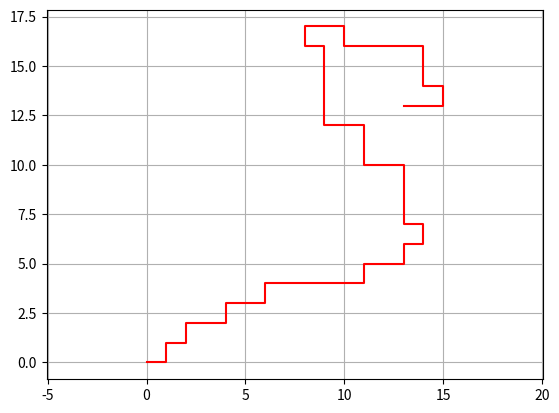

Write the Python code that produced this figure.
import matplotlib.pyplot as plt
import random as rd

def plot_chemin(chemin:[[int]]) -> None :
    les_x = [c[0] for c in chemin]
    les_y = [c[1] for c in chemin]

    plt.axis('equal')
    plt.plot(les_x,les_y,'-r')		# À utiliser où on veut dans le fichier
    plt.grid()
    plt.show()

def positions_voisines(p:[int]) -> [[int,int]] :
    x,y = p
    return [[x,y+1],[x+1,y],[x,y-1],[x-1,y]]

def positions_possibles(p:[int], atteints:[[int]]) -> [[int]] :
    voisins = positions_voisines(p)
    possibles = []
    for v in voisins :
        if v not in atteints :
            possibles.append(v)
    return possibles

def genere_chemin_naif(n:int) -> [[int]] :
    chemin = [[0,0]]
    p = [0,0]
    for i in range(n-1):
        pos = positions_possibles(p,chemin)
        if len(pos) == 0 :
            return [[]]
        else :
            p = rd.choice(pos)
            chemin.append(p)

    return chemin

def plot_proba():
    les_l = []
    les_p = []

    for i in range(351):
        print(i)
        les_l.append(i)
        cpt = 0
        for j in range(1000):
            ch = genere_chemin_naif(i)
            if ch == [[]] :
                cpt = cpt+1
        les_p.append(cpt/1000)

    plt.plot(les_l,les_p)
    plt.grid()
    plt.xlabel('Longueur du chemin')
    plt.ylabel("Probabilité d'échec")
    plt.show()


def est_CAE(chemin:[[int]]) -> bool :
    ch = sorted(chemin)
    for i in range(1,len(ch)) :
        if ch[i] == ch[i-1] :
            return False
    return True

# def rot(p:[int], q:[int], a:int) -> [int]:
#     dx = q[0]-p[0]
#     dy = q[1]-p[1]
#     if a == 0 :
#         return [p[0]-dx,p[1]-dy]
#     elif a == 1 :
#         return [p[0]+dy,p[1]+dx]
#     else :
#         return [p[0]-dy,p[1]-dx]

def rot(p,q,a):
    x,y = p
    u,v = q
    assert(a in [0,1,2])
    if a==0:
        return [2*x-u,2*y-v]
    elif a==1:
        return [x+y-v,y+u-x]
    else:
        return [x+v-y,y+x-u]
#
# def rotation_chemin(chemin,i_piv,a):
#     new_chemin = chemin[:i_piv]
#     p = chemin[i_piv]
#     for i in range(i_piv+1,len(chemin)):
#         new_chemin.append(rot(p,chemin[i],a))
#     return new_chemin

def rotation(chemin,i_piv,a):
    chemin_piv=[]
    for i in range(i_piv+1):
        chemin_piv.append(chemin[i])
    p=chemin[i_piv]
    for i in range(i_piv+1,len(chemin)):
        chemin_piv.append(rot(p,chemin[i],a))
    return chemin_piv

#
# def chemin_genere_pivot(n,n_rot):
#     chemin = [[i,0] for i in range(n)]
#
#     for i in range(n_rot):
#         print(i)
#         ae = False
#         while not ae :
#             c = chemin.copy()
#             ipiv = rd.randrange(1,n-1)
#             a = rd.randrange(0,3)
#             print(ipiv)
#             c = rotation_chemin(c,ipiv,a)
#             ae = est_CAE(c)
#         chemin = c
#     return c

def genere_chemin_pivot(n,n_rot):
    chemin = [[i,0] for i in range(n+1)] # intialisation donnée dans l'énoncé
    for i in range(n_rot):
        bloque = True
        while bloque: # tant que l'on génère un chemin qui bloque
            i_piv = rd.randrange(1,n)
            a = rd.randrange(0,3)
            chemin_piv = rotation(chemin,i_piv,a) # nouveau chemin potentiel
            if est_CAE(chemin_piv): # le nouveau chemin est un CAE
                chemin = chemin_piv # mise à jour du chemin
                bloque = False # on sort de la boucle while
    return chemin

c = genere_chemin_pivot(50,2000)
plot_chemin(c)